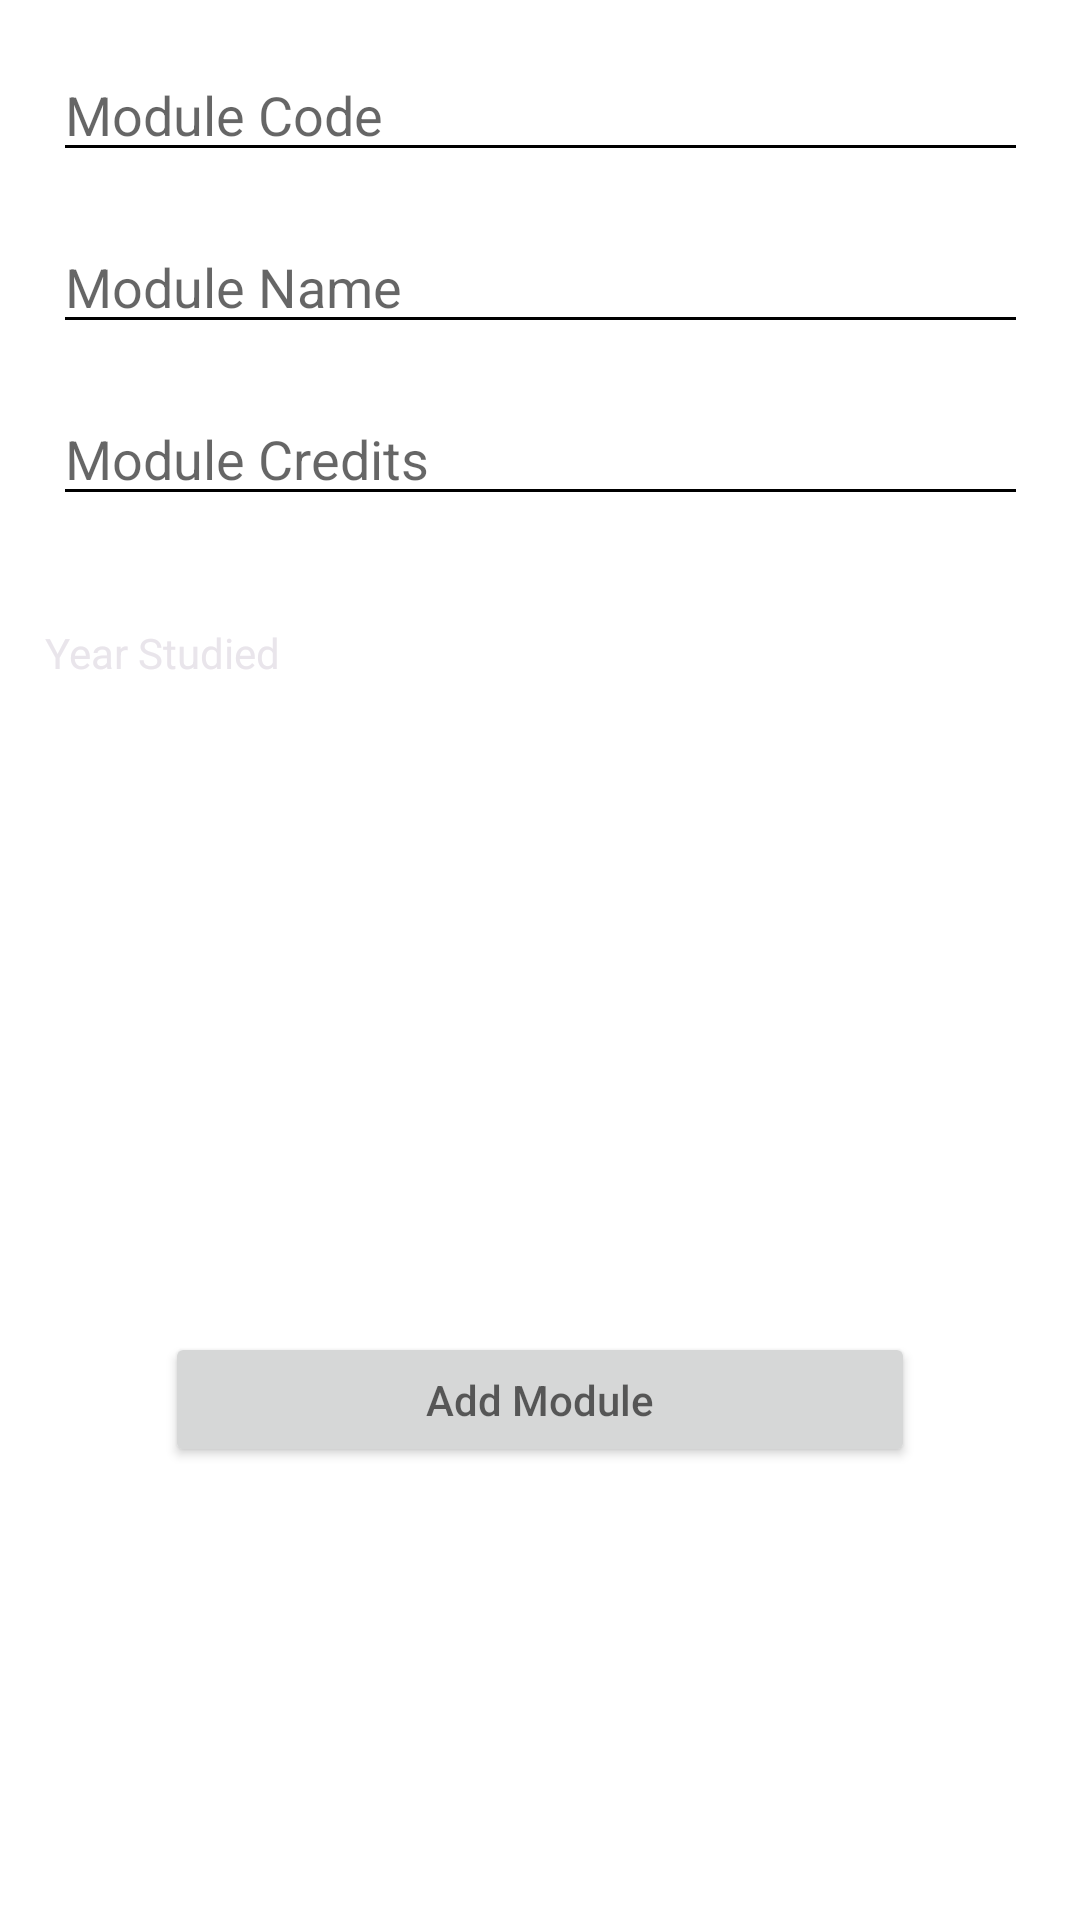

Layout XML and referenced resources for this Android screen:
<!-- AndroidManifest.xml: application theme AppTheme -->
<!-- res/layout/activity_add_module.xml -->
<?xml version="1.0" encoding="utf-8"?>
<android.support.constraint.ConstraintLayout
    xmlns:android="http://schemas.android.com/apk/res/android"
    xmlns:app="http://schemas.android.com/apk/res-auto"
    xmlns:tools="http://schemas.android.com/tools"
    android:layout_width="match_parent"
    android:layout_height="match_parent"
    tools:context="mobile.joehonour.newcastleuniversity.unitracker.coreapp.modules.view.AddModuleActivity">

    <EditText
        android:id="@+id/moduleCode"
        android:layout_width="325dp"
        android:layout_height="wrap_content"
        android:layout_marginEnd="8dp"
        android:layout_marginStart="8dp"
        android:layout_marginTop="16dp"
        android:ems="10"
        android:inputType="textPersonName"
        android:hint="Module Code"
        app:layout_constraintEnd_toEndOf="parent"
        app:layout_constraintStart_toStartOf="parent"
        app:layout_constraintTop_toTopOf="parent" />

    <EditText
        android:id="@+id/moduleName"
        android:layout_width="325dp"
        android:layout_height="wrap_content"
        android:layout_marginEnd="8dp"
        android:layout_marginStart="8dp"
        android:layout_marginTop="16dp"
        android:ems="10"
        android:inputType="text"
        android:hint="Module Name"
        app:layout_constraintEnd_toEndOf="parent"
        app:layout_constraintStart_toStartOf="parent"
        app:layout_constraintTop_toBottomOf="@+id/moduleCode" />

    <EditText
        android:id="@+id/moduleCredits"
        android:layout_width="325dp"
        android:layout_height="wrap_content"
        android:layout_marginEnd="8dp"
        android:layout_marginStart="8dp"
        android:layout_marginTop="16dp"
        android:ems="10"
        android:inputType="text|textPersonName"
        android:hint="Module Credits"
        app:layout_constraintEnd_toEndOf="parent"
        app:layout_constraintStart_toStartOf="parent"
        app:layout_constraintTop_toBottomOf="@+id/moduleName" />

    <Spinner
        android:id="@+id/yearStudiedSpinner"
        android:layout_width="201dp"
        android:layout_height="wrap_content"
        android:layout_marginEnd="28dp"
        android:layout_marginTop="36dp"
        app:layout_constraintEnd_toEndOf="parent"
        app:layout_constraintTop_toBottomOf="@+id/moduleCredits" />

    <Button
        android:id="@+id/addModuleButton"
        android:layout_width="250dp"
        android:layout_height="45dp"
        android:layout_marginEnd="8dp"
        android:layout_marginStart="8dp"
        android:layout_marginTop="212dp"
        android:hint="Add Module"
        app:layout_constraintEnd_toEndOf="parent"
        app:layout_constraintStart_toStartOf="parent"
        app:layout_constraintTop_toBottomOf="@+id/yearStudiedSpinner" />

    <TextView
        android:id="@+id/yearStudiedLabel"
        android:layout_width="109dp"
        android:layout_height="24dp"
        android:layout_marginEnd="8dp"
        android:layout_marginStart="16dp"
        android:layout_marginTop="36dp"
        android:text="Year Studied"
        app:layout_constraintEnd_toStartOf="@+id/yearStudiedSpinner"
        app:layout_constraintHorizontal_bias="0.636"
        app:layout_constraintStart_toStartOf="parent"
        app:layout_constraintTop_toBottomOf="@+id/moduleCredits" />

</android.support.constraint.ConstraintLayout>
<!-- resources referenced by this layout -->
<resources>
  <style name="AppTheme" parent="Theme.AppCompat.Light.NoActionBar">
          <item name="colorPrimary">@color/colorPrimary</item>
          <item name="colorPrimaryDark">@color/colorPrimaryDark</item>
          <item name="colorAccent">@color/colorAccent</item>
          <item name="android:textColor">@color/textColorPrimary</item>
          <item name="android:textColorSecondary">@color/textColorSecondary</item>
          <item name="android:windowBackground">@drawable/screen_background</item>
      </style>
  <color name="colorPrimary">#A03055</color>
  <color name="colorPrimaryDark">#391540</color>
  <color name="colorAccent">#F34356</color>
  <color name="textColorPrimary">#E9E5EB</color>
</resources>
